pico-8 play session: hold → + tap 🅾

[t = 2 s] hold → ~2s, tap 🅾 ~4×
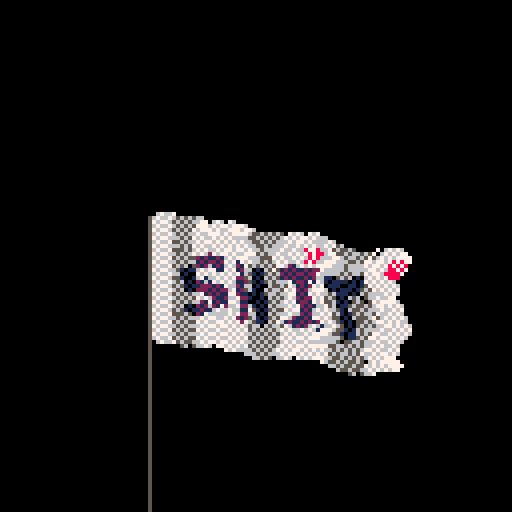
[t = 4 s] hold → ~4s, tap 🅾 ~7×
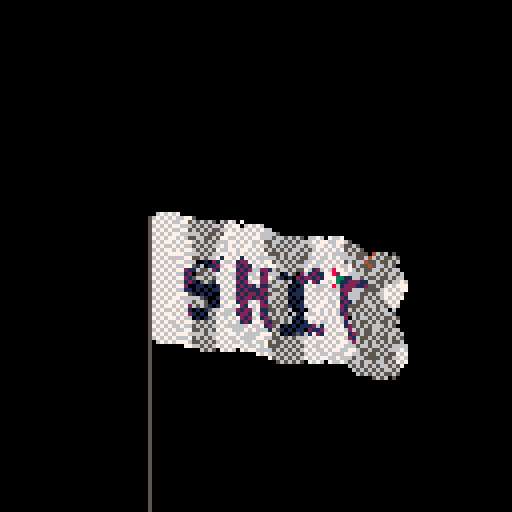

pico-8 cartridge
version 29
__lua__

--shit flag by @2darray

--[[
  put this check_time function at the start of the cart
  make sure to call check_time() somehwere in the cart.
  in most tweetcarts, the bast place to do this is direclty before "flip()"
--]]
function check_time() 
  --id is stored in the parameters field
  my_id = stat(6)

  --the breadcrumb field is the name of the start cart + "," + the number of seconds we should play
  my_info = stat(100)
  --if we don't have it, stop checking
  if my_info == nil then
    return
  end

  breadcumb_parts = split(my_info, ",", true)
  start_cart_name = breadcumb_parts[1]
  max_time = breadcumb_parts[2]

  --check if we hit the max time
  if time() > max_time or btnp(1) then
    load(start_cart_name,"",my_id)
  end
end
--end of check_time


cls(6)m=8192
?"shit",3,3,1
memcpy(0,m*3,m)::_::cls()w=-t()/2line(37,54,37,127,5)for x=0,60 do
a=x/45
for y=0,30 do
c=sget(x/3,y/3)+(x+y)%2+.2p=(sin(x/20+w)+a*cos(y/16+w))q=(cos(x/23+w)+sin(y/19+w))*a
u=x+p
v=y+a*7+q
circ(u+39,v+54,1,c+p/3-q/3)end
end
check_time()
flip()goto _
